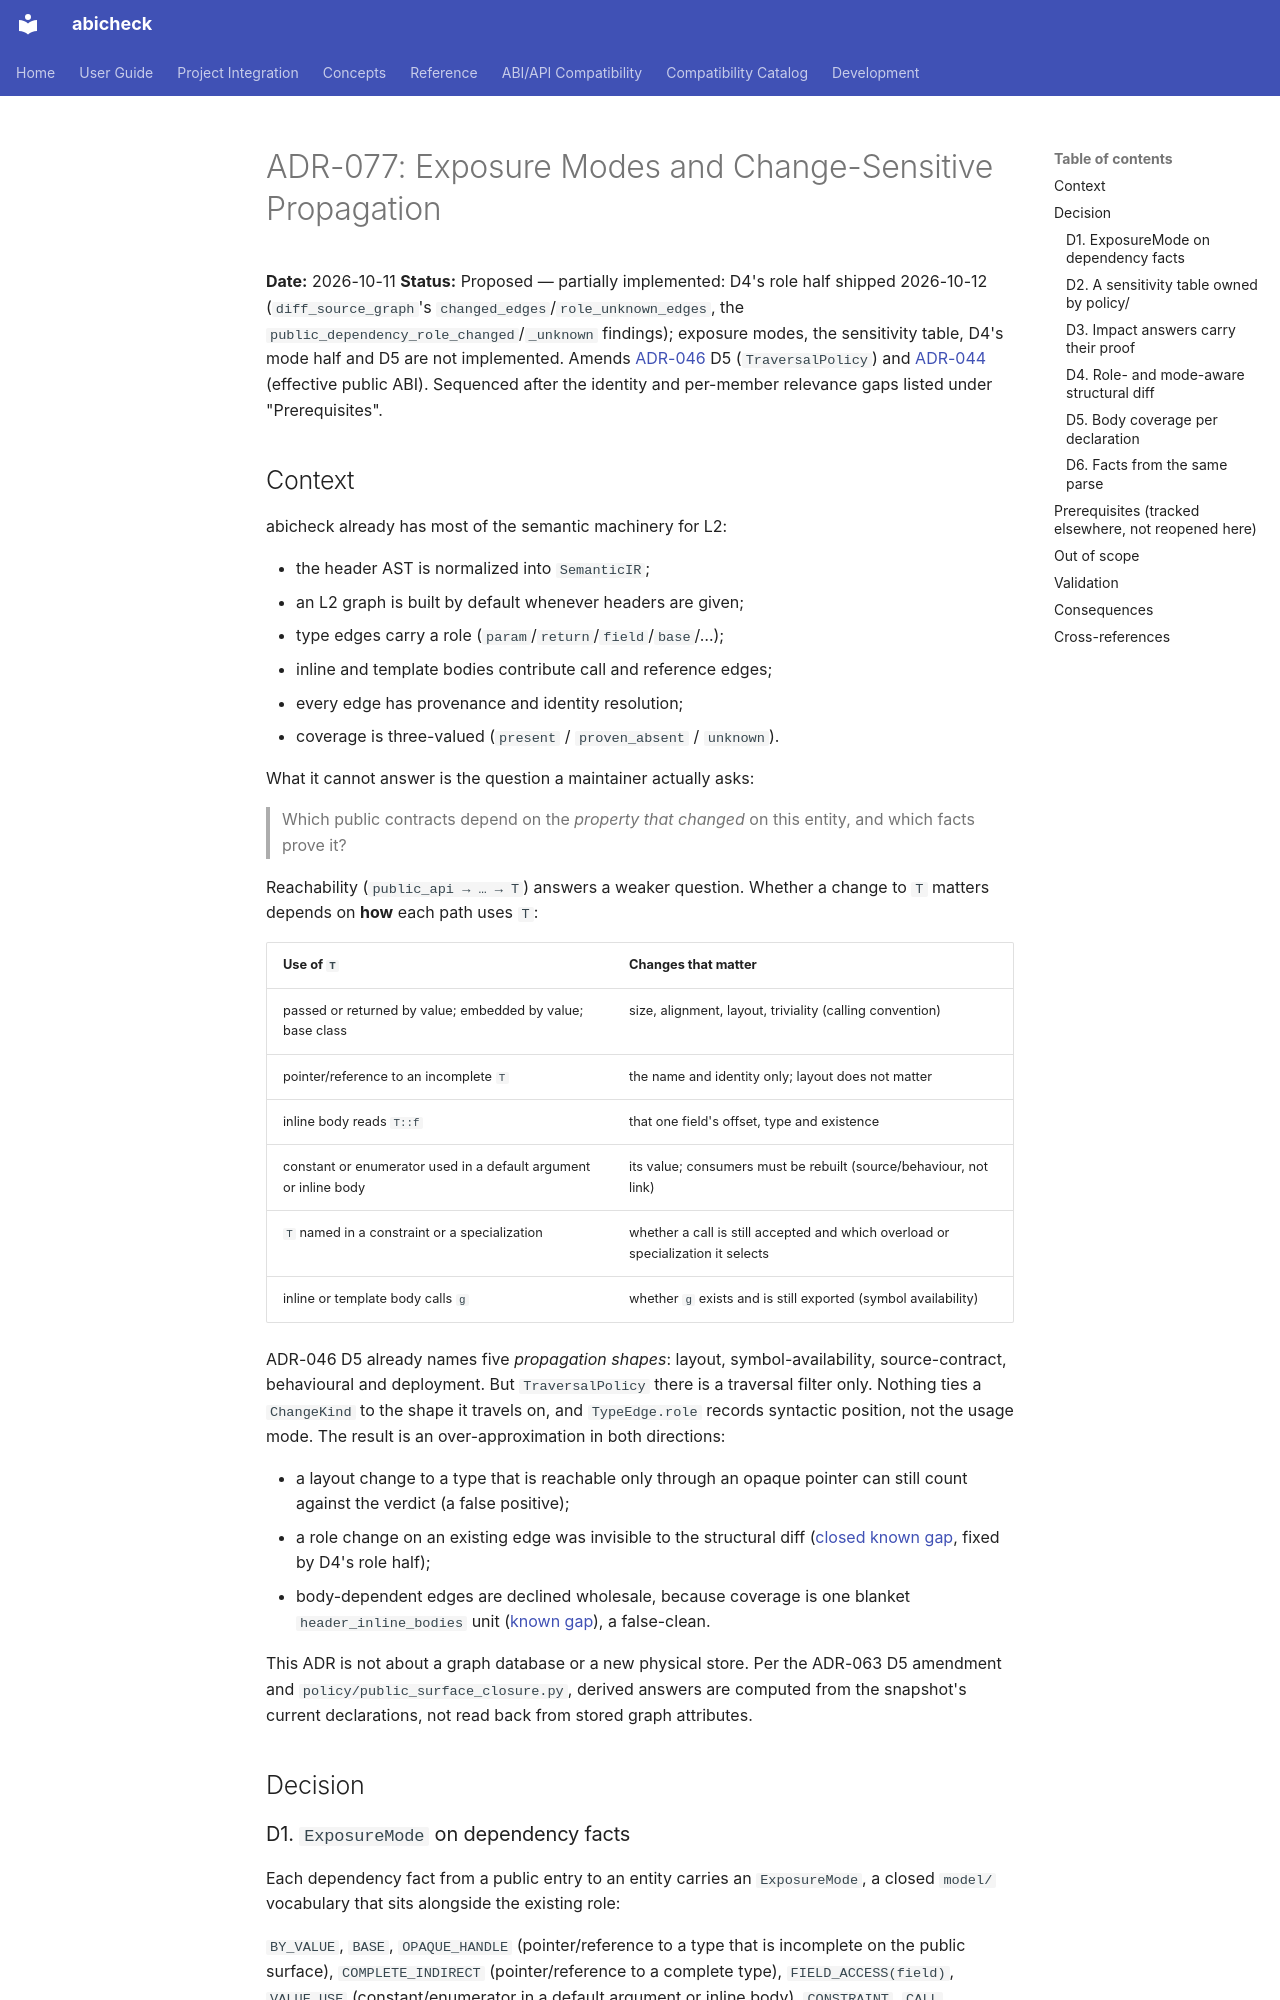

repository: abicheck/abicheck · page: contribute/adr/077-exposure-modes-and-change-sensitive-propagation/index.html · generator: mkdocs

# ADR-077: Exposure Modes and Change-Sensitive Propagation

**Date:** 2026-10-11
**Status:** Proposed — partially implemented: D4's role half shipped
2026-10-12 (`diff_source_graph`'s `changed_edges`/`role_unknown_edges`, the
`public_dependency_role_changed`/`_unknown` findings); exposure modes, the
sensitivity table, D4's mode half and D5 are not implemented. Amends
[ADR-046](046-source-graph-identity-v2-and-evidence-merge.md) D5
(`TraversalPolicy`) and [ADR-044](044-reachability-aware-suppression.md)
(effective public ABI). Sequenced after the identity and per-member
relevance gaps listed under "Prerequisites".

## Context

abicheck already has most of the semantic machinery for L2:

- the header AST is normalized into `SemanticIR`;
- an L2 graph is built by default whenever headers are given;
- type edges carry a role (`param`/`return`/`field`/`base`/…);
- inline and template bodies contribute call and reference edges;
- every edge has provenance and identity resolution;
- coverage is three-valued (`present` / `proven_absent` / `unknown`).

What it cannot answer is the question a maintainer actually asks:

> Which public contracts depend on the *property that changed* on this
> entity, and which facts prove it?

Reachability (`public_api → … → T`) answers a weaker question. Whether a
change to `T` matters depends on **how** each path uses `T`:

| Use of `T` | Changes that matter |
|---|---|
| passed or returned by value; embedded by value; base class | size, alignment, layout, triviality (calling convention) |
| pointer/reference to an incomplete `T` | the name and identity only; layout does not matter |
| inline body reads `T::f` | that one field's offset, type and existence |
| constant or enumerator used in a default argument or inline body | its value; consumers must be rebuilt (source/behaviour, not link) |
| `T` named in a constraint or a specialization | whether a call is still accepted and which overload or specialization it selects |
| inline or template body calls `g` | whether `g` exists and is still exported (symbol availability) |

ADR-046 D5 already names five *propagation shapes*: layout,
symbol-availability, source-contract, behavioural and deployment. But
`TraversalPolicy` there is a traversal filter only. Nothing ties a
`ChangeKind` to the shape it travels on, and `TypeEdge.role` records
syntactic position, not the usage mode. The result is an over-approximation
in both directions:

- a layout change to a type that is reachable only through an opaque
  pointer can still count against the verdict (a false positive);
- a role change on an existing edge was invisible to the structural diff
  ([closed known gap](../known-gaps/source-graph-structural-diff-is-role-blind.md),
  fixed by D4's role half);
- body-dependent edges are declined wholesale, because coverage is one
  blanket `header_inline_bodies` unit
  ([known gap](../known-gaps/header-body-coverage-is-not-per-body.md)), a
  false-clean.

This ADR is not about a graph database or a new physical store. Per the
ADR-063 D5 amendment and `policy/public_surface_closure.py`, derived
answers are computed from the snapshot's current declarations, not read back
from stored graph attributes.

## Decision
